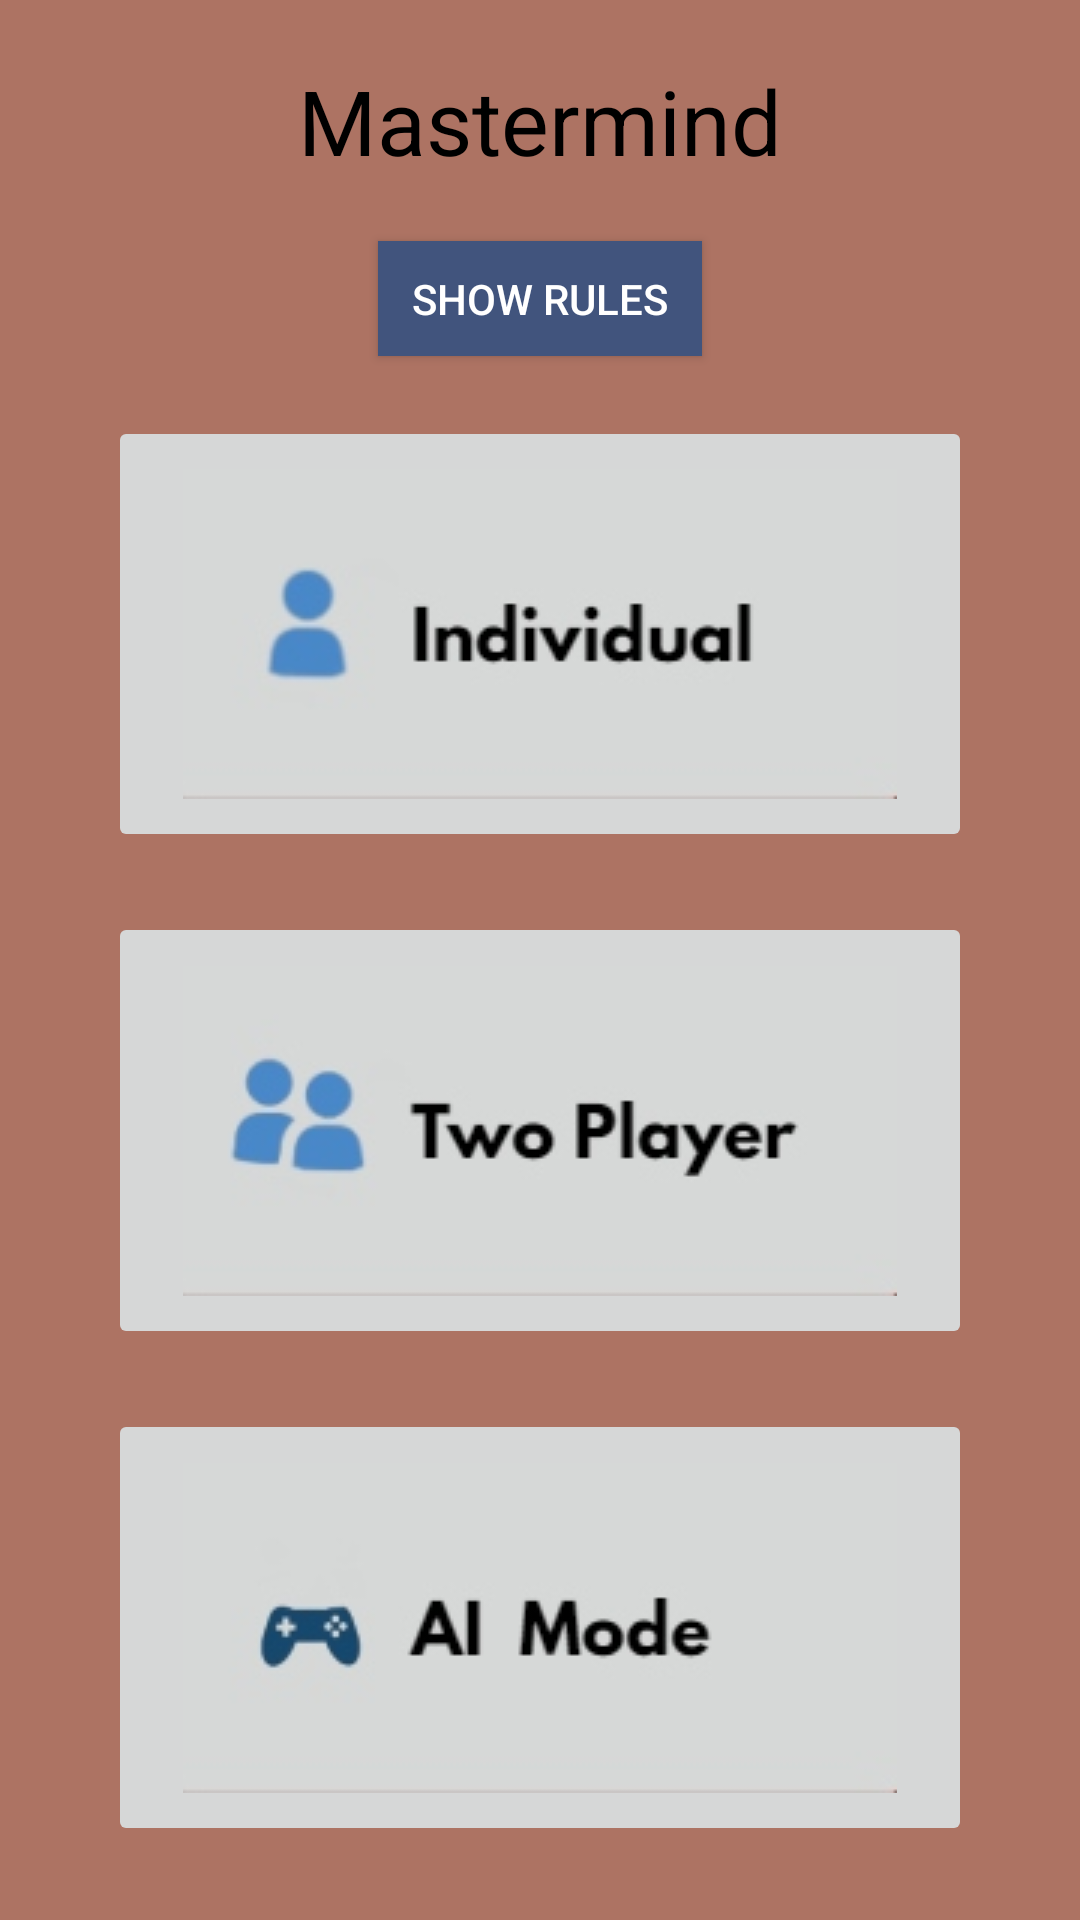

The Android layout XML behind this screen, and the referenced resources:
<!-- AndroidManifest.xml: application theme Theme.JWLab11b -->
<!-- res/layout/activity_main.xml -->
<?xml version="1.0" encoding="utf-8"?>
<androidx.constraintlayout.widget.ConstraintLayout xmlns:android="http://schemas.android.com/apk/res/android"
    xmlns:app="http://schemas.android.com/apk/res-auto"
    xmlns:tools="http://schemas.android.com/tools"
    android:layout_width="match_parent"
    android:layout_height="match_parent"
    android:background="@color/background"
    tools:context=".MainActivity">

    <TextView
        android:id="@+id/title"
        android:layout_width="wrap_content"
        android:layout_height="wrap_content"
        android:text="Mastermind"
        android:textColor="@color/black"
        android:layout_marginTop="20dp"
        android:layout_marginBottom="20dp"
        android:textSize="30sp"
        app:layout_constraintLeft_toLeftOf="parent"
        app:layout_constraintRight_toRightOf="parent"
        app:layout_constraintTop_toTopOf="parent" />
    <androidx.appcompat.widget.AppCompatButton
        android:id="@+id/help_button"
        android:layout_width="0dp"
        android:layout_height="0dp"
        app:layout_constraintWidth_percent="0.3"
        app:layout_constraintHeight_percent="0.06"
        android:background="#41547d"
        android:text="Show Rules"
        android:textColor="@color/white"
        android:layout_marginTop="20dp"
        android:layout_marginBottom="20dp"
        app:layout_constraintLeft_toLeftOf="parent"
        app:layout_constraintRight_toRightOf="parent"
        app:layout_constraintTop_toBottomOf="@id/title" />
    <TextView
        android:id="@+id/instructions"
        android:elevation="5dp"
        android:visibility="gone"
        android:layout_width="0dp"
        android:layout_height="wrap_content"
        android:textColor="@color/black"
        android:text="RULES\n\nThe computer picks a sequence of four colors. The objective is to guess (within 8 tries) the exact sequence of colors.\n\nFor each color in your guess that is the correct color and correct position, the computer displays a black circle. \n\nFor each color in your guess that is the correct color but not the correct position, the computer displays a white circle. \n\nGAMEPLAY\n\nIndividual Mode: Try to guess a computer-generated sequence. \n\nTwo-Player Mode: Try to guess a computer-generated sequence faster than your
opponent. Your opponent's progress will be displayed on the right as you play. \n\nAI Mode: Watch the computer try to guess a computer-generated sequence. \n\nGood luck and have fun!"
        android:background="@color/help"
        app:layout_constraintWidth_percent="0.9"
        app:layout_constraintLeft_toLeftOf="parent"
        app:layout_constraintRight_toRightOf="parent"
        android:padding="10dp"
        app:layout_constraintTop_toBottomOf="@id/help_button"
        app:layout_constraintBottom_toBottomOf="parent" />
    <LinearLayout
        android:id="@+id/buttons"
        android:layout_width="0dp"
        android:layout_height="0dp"
        app:layout_constraintWidth_percent="0.8"
        app:layout_constraintLeft_toLeftOf="parent"
        app:layout_constraintRight_toRightOf="parent"
        app:layout_constraintTop_toBottomOf="@id/help_button"
        app:layout_constraintBottom_toBottomOf="parent"
        android:layout_marginTop="20dp"
        android:layout_marginBottom="20dp"
        android:weightSum="1"
        android:orientation="vertical">
        <ImageButton
            android:id="@+id/individual"
            android:src="@drawable/image1"
            android:onClick="playIndividual"
            android:layout_width="match_parent"
            android:layout_marginBottom="20dp"
            android:layout_height="0dp"
            android:layout_weight="0.33" />
        <ImageButton
            android:id="@+id/two_player"
            android:src="@drawable/image4"
            android:onClick="playTwoPlayer"
            android:layout_width="match_parent"
            android:layout_height="0dp"
            android:layout_marginBottom="20dp"
            android:layout_weight="0.33" />
        <ImageButton
            android:id="@+id/ai"
            android:src="@drawable/image3"
            android:onClick="playAI"
            android:layout_width="match_parent"
            android:layout_height="0dp"
            android:layout_weight="0.33" />
    </LinearLayout>

</androidx.constraintlayout.widget.ConstraintLayout>
<!-- resources referenced by this layout -->
<resources>
  <color name="background">#AD7363</color>
  <color name="black">#FF000000</color>
  <color name="help">#c9f5c9</color>
  <color name="white">#FFFFFFFF</color>
  <!-- drawable image1: jpg bitmap (drawable, 5047 bytes) -->
  <!-- drawable image3: jpg bitmap (drawable, 4811 bytes) -->
  <!-- drawable image4: jpg bitmap (drawable, 5820 bytes) -->
  <style name="Theme.JWLab11b" parent="Theme.MaterialComponents.DayNight.DarkActionBar">
          
          <item name="colorPrimary">@color/purple_500</item>
          <item name="colorPrimaryVariant">@color/purple_700</item>
          <item name="colorOnPrimary">@color/white</item>
          
          <item name="colorSecondary">@color/teal_200</item>
          <item name="colorSecondaryVariant">@color/teal_700</item>
          <item name="colorOnSecondary">@color/black</item>
          
          <item name="android:statusBarColor" tools:targetApi="l">?attr/colorPrimaryVariant</item>
          
      </style>
  <color name="purple_500">#FF6200EE</color>
  <color name="purple_700">#FF3700B3</color>
  <color name="teal_200">#FF03DAC5</color>
  <color name="teal_700">#FF018786</color>
</resources>
